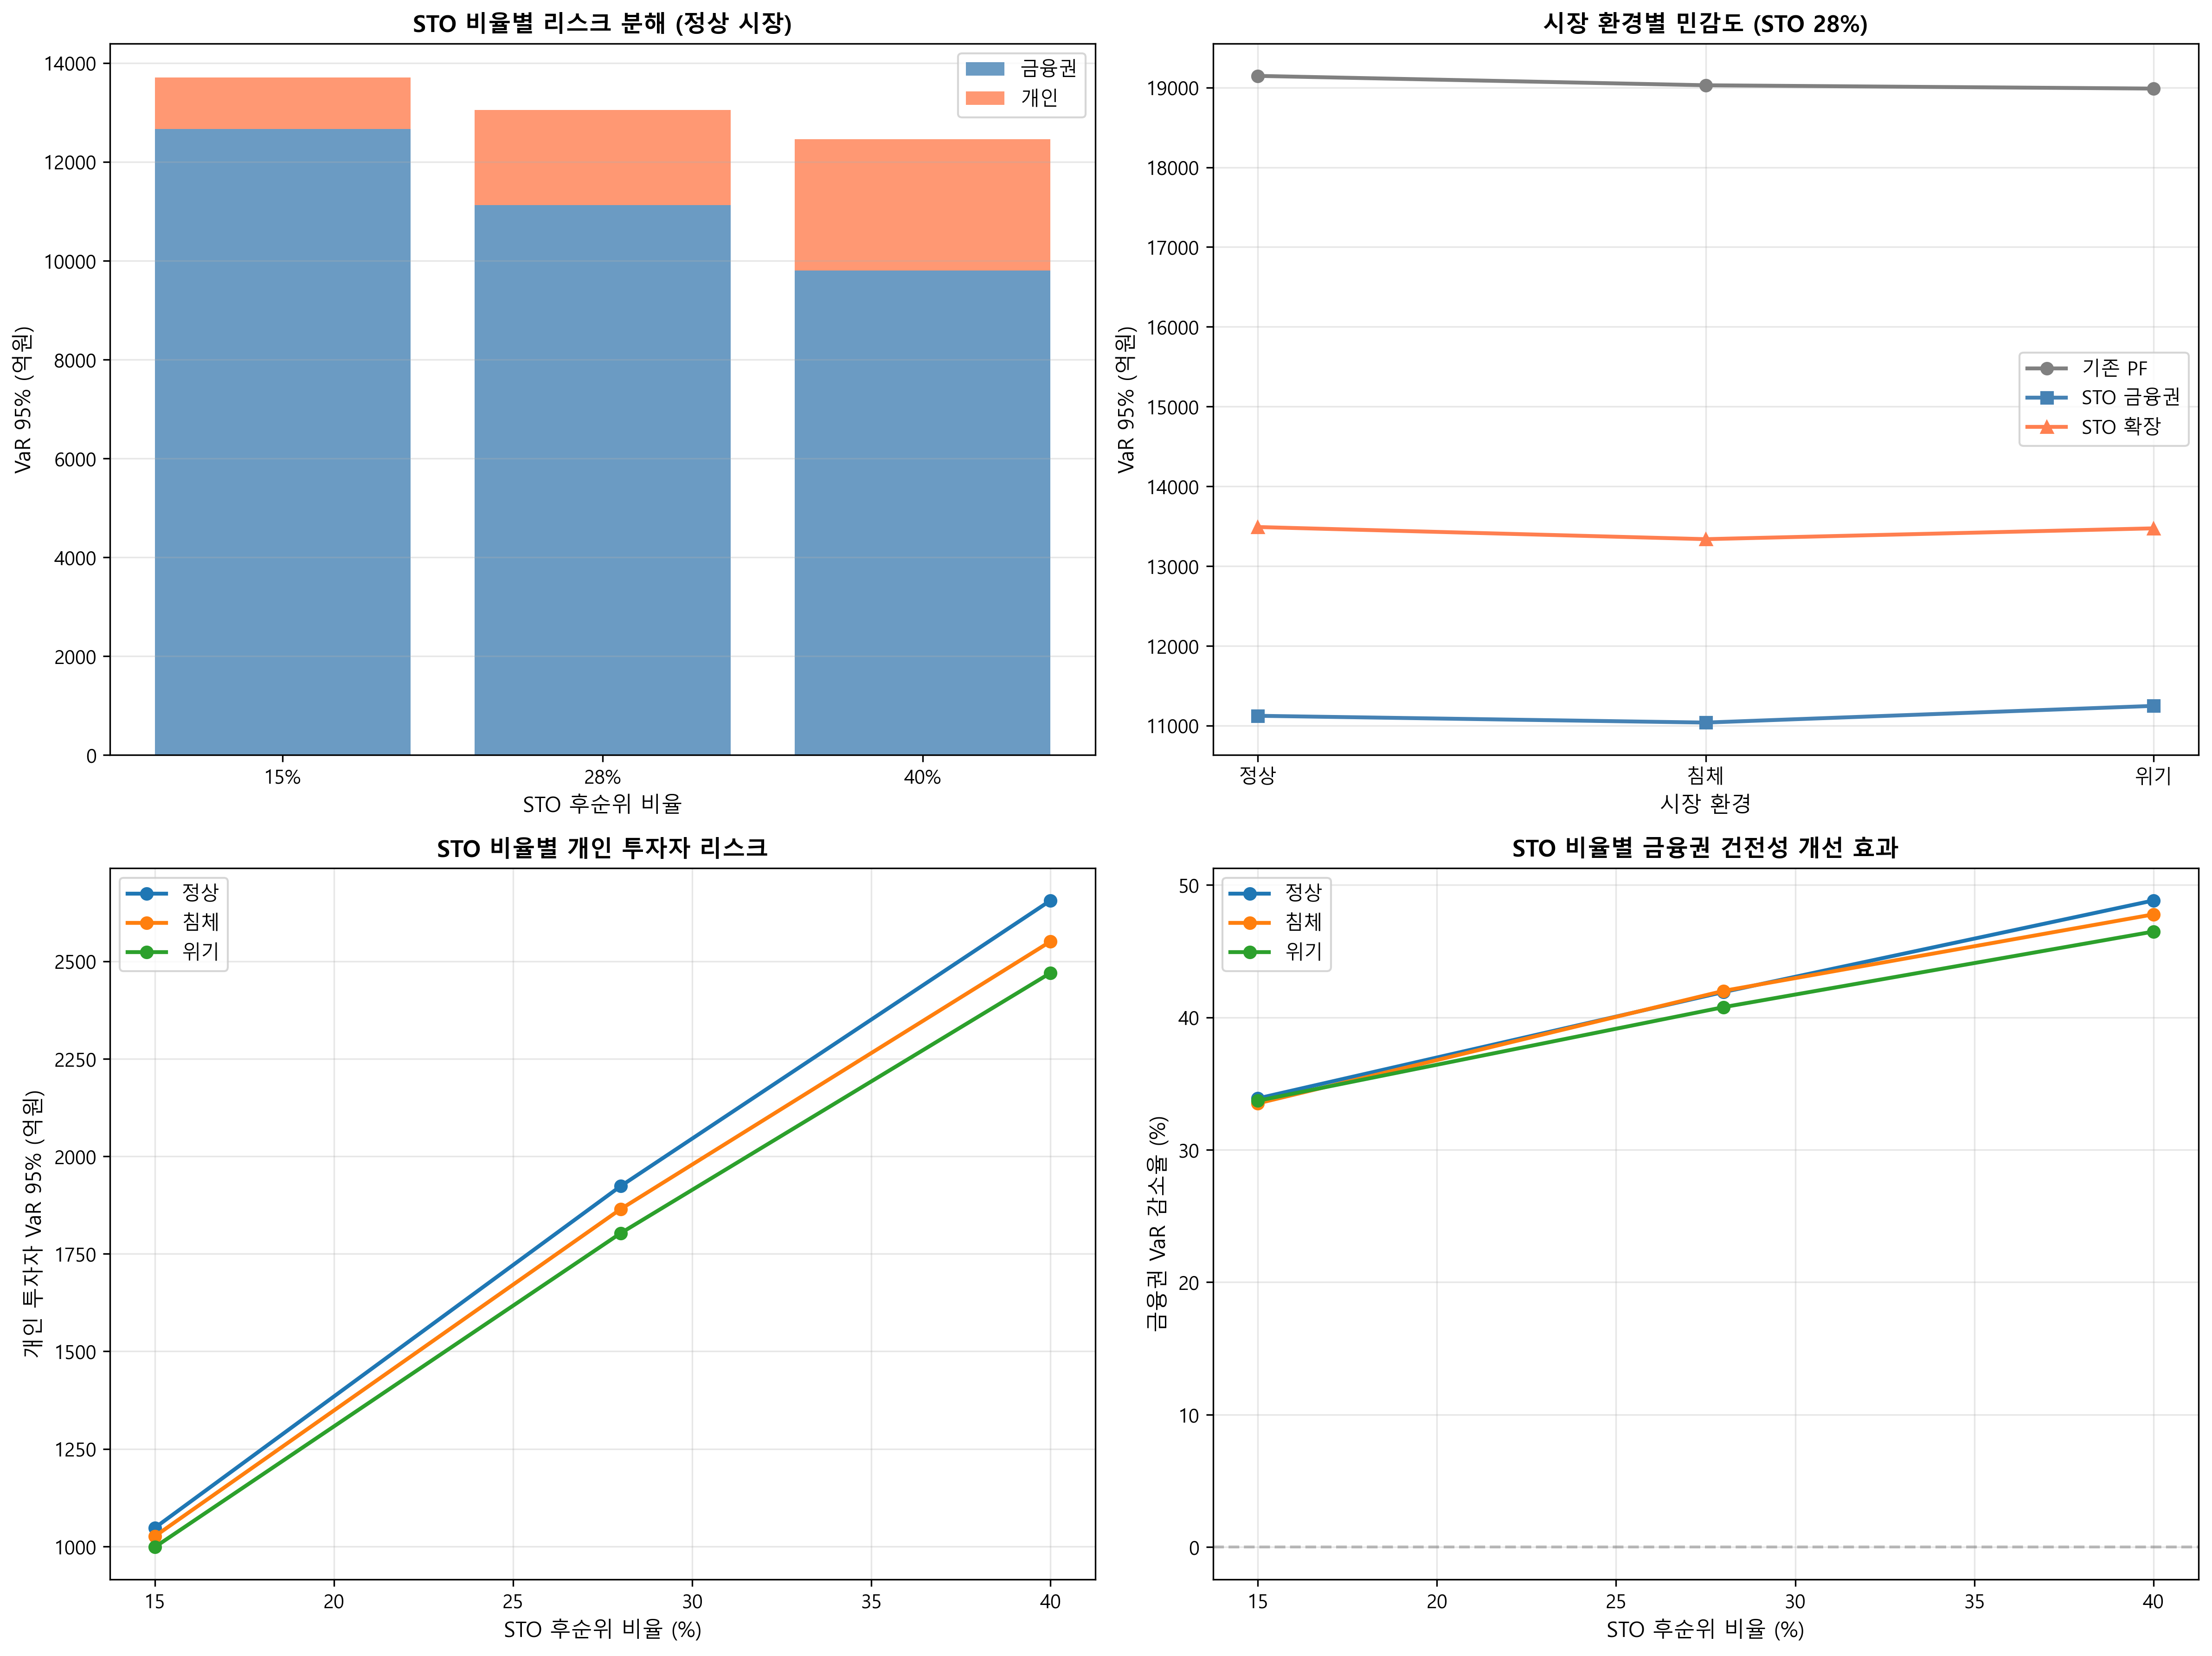

Write the Python code that produced this figure.
"""
부동산 PF 시나리오 분석 자동화
- STO 비율 × 시장 환경 = 12개 시나리오
"""

import numpy as np
import pandas as pd
import matplotlib.pyplot as plt
import time
from pf_simulation_v2 import SimulationParams, ImprovedPFSimulation
from pf_analysis_v2 import ImprovedRiskAnalyzer

plt.rcParams['font.family'] = 'Malgun Gothic'
plt.rcParams['axes.unicode_minus'] = False


# ========== 시나리오 정의 ==========

SCENARIOS = [
    # STO 15% - 보수적
    {'id': 1, 'name': 'STO15%-정상', 'sto_ratio': 0.15, 'mu': 0.04, 'sigma': 0.15, 'market': '정상'},
    {'id': 2, 'name': 'STO15%-침체', 'sto_ratio': 0.15, 'mu': 0.02, 'sigma': 0.20, 'market': '침체'},
    {'id': 3, 'name': 'STO15%-위기', 'sto_ratio': 0.15, 'mu': 0.00, 'sigma': 0.25, 'market': '위기'},
    
    # STO 28% - 기준
    {'id': 4, 'name': 'STO28%-정상 (기준)', 'sto_ratio': 0.28, 'mu': 0.04, 'sigma': 0.15, 'market': '정상'},
    {'id': 5, 'name': 'STO28%-침체', 'sto_ratio': 0.28, 'mu': 0.02, 'sigma': 0.20, 'market': '침체'},
    {'id': 6, 'name': 'STO28%-위기', 'sto_ratio': 0.28, 'mu': 0.00, 'sigma': 0.25, 'market': '위기'},
    
    # STO 40% - 적극적
    {'id': 7, 'name': 'STO40%-정상', 'sto_ratio': 0.40, 'mu': 0.04, 'sigma': 0.15, 'market': '정상'},
    {'id': 8, 'name': 'STO40%-침체', 'sto_ratio': 0.40, 'mu': 0.02, 'sigma': 0.20, 'market': '침체'},
    {'id': 9, 'name': 'STO40%-위기', 'sto_ratio': 0.40, 'mu': 0.00, 'sigma': 0.25, 'market': '위기'},
    
    # 기존 PF - 비교군
    {'id': 0, 'name': '기존PF-정상', 'sto_ratio': 0.00, 'mu': 0.04, 'sigma': 0.15, 'market': '정상'},
    {'id': 10, 'name': '기존PF-침체', 'sto_ratio': 0.00, 'mu': 0.02, 'sigma': 0.20, 'market': '침체'},
    {'id': 11, 'name': '기존PF-위기', 'sto_ratio': 0.00, 'mu': 0.00, 'sigma': 0.25, 'market': '위기'},
]


def run_scenario(scenario_config, n_projects=100, n_simulations=10000):
    """단일 시나리오 실행"""
    
    print(f"\n{'='*70}")
    print(f"시나리오 {scenario_config['id']}: {scenario_config['name']}")
    print(f"{'='*70}")
    print(f"  STO 비율: {scenario_config['sto_ratio']:.0%}")
    print(f"  분양률 증가: {scenario_config['mu']:.1%}/분기")
    print(f"  변동성: {scenario_config['sigma']:.0%}")
    
    # 파라미터 설정
    params = SimulationParams(
        n_projects=n_projects,
        T=16,
        n_simulations=n_simulations,
        sto_ratio=scenario_config['sto_ratio'],
        mu_sales_base=scenario_config['mu'],
        sigma_sales=scenario_config['sigma'],
    )
    
    # 시뮬레이션 실행
    use_sto = scenario_config['sto_ratio'] > 0
    
    start = time.time()
    sim = ImprovedPFSimulation(params, use_sto=use_sto)
    results = sim.run_simulation()
    elapsed = time.time() - start
    
    print(f"  ✓ 완료 (소요: {elapsed:.1f}초)")
    
    # 리스크 분석
    analyzer = ImprovedRiskAnalyzer(results, params)
    metrics = analyzer.calculate_all_metrics()
    
    return {
        'scenario': scenario_config,
        'results': results,
        'metrics': metrics,
        'elapsed': elapsed,
    }


def create_comparison_table(scenario_results):
    """비교 분석 표 생성"""
    
    data = []
    
    for sr in scenario_results:
        scenario = sr['scenario']
        metrics = sr['metrics']
        
        row = {
            'ID': scenario['id'],
            '시나리오': scenario['name'],
            'STO비율': f"{scenario['sto_ratio']:.0%}",
            '시장환경': scenario['market'],
            '금융VaR95': f"{metrics['VaR_95']:,.0f}",
            '금융ES95': f"{metrics['ES_95']:,.0f}",
            '회수율': f"{metrics['overall_recovery_rate']:.1%}",
            '동시부실10%': f"{metrics['prob_10pct_simultaneous']:.1%}",
            '전이시간': f"{metrics['mean_contagion_time']:.1f}",
            '전이확률': f"{metrics['prob_contagion']:.1%}",
        }
        
        # STO 추가 지표
        if 'retail_VaR_95' in metrics:
            row['개인VaR95'] = f"{metrics['retail_VaR_95']:,.0f}"
            row['개인손실률'] = f"{metrics['retail_loss_rate']:.2%}"
            row['확장VaR95'] = f"{metrics['extended_VaR_95']:,.0f}"
        else:
            row['개인VaR95'] = '-'
            row['개인손실률'] = '-'
            row['확장VaR95'] = '-'
        
        data.append(row)
    
    df = pd.DataFrame(data)
    return df


def create_summary_table(scenario_results):
    """요약 표 생성 - 기존 PF 대비 변화율"""
    
    # 기존 PF 기준값 찾기
    baseline = None
    for sr in scenario_results:
        if sr['scenario']['id'] == 0:  # 기존PF-정상
            baseline = sr['metrics']
            break
    
    if baseline is None:
        print("⚠️ 기존 PF 기준 시나리오 없음")
        return None
    
    data = []
    
    for sr in scenario_results:
        scenario = sr['scenario']
        metrics = sr['metrics']
        
        # STO만 비교
        if scenario['sto_ratio'] == 0:
            continue
        
        # 변화율 계산
        fin_var_change = (metrics['VaR_95'] / baseline['VaR_95'] - 1) * 100
        
        row = {
            'ID': scenario['id'],
            '시나리오': scenario['name'],
            'STO비율': f"{scenario['sto_ratio']:.0%}",
            '시장': scenario['market'],
            '금융VaR': f"{metrics['VaR_95']:,.0f}억",
            '기존대비': f"{fin_var_change:+.1f}%",
        }
        
        if 'retail_VaR_95' in metrics:
            row['개인VaR'] = f"{metrics['retail_VaR_95']:,.0f}억"
            row['개인손실률'] = f"{metrics['retail_loss_rate']:.2%}"
            
            ext_change = (metrics['extended_VaR_95'] / baseline['VaR_95'] - 1) * 100
            row['확장VaR'] = f"{metrics['extended_VaR_95']:,.0f}억"
            row['확장대비'] = f"{ext_change:+.1f}%"
        
        data.append(row)
    
    df = pd.DataFrame(data)
    return df


def plot_scenario_comparison(scenario_results, save_path=None):
    """시나리오 비교 시각화"""
    
    fig, axes = plt.subplots(2, 2, figsize=(16, 12))
    
    # 데이터 준비
    sto_scenarios = [sr for sr in scenario_results if sr['scenario']['sto_ratio'] > 0]
    baseline_scenarios = [sr for sr in scenario_results if sr['scenario']['sto_ratio'] == 0]
    
    # 1. STO 비율별 리스크 분해 (정상 시장)
    normal_scenarios = [sr for sr in sto_scenarios if sr['scenario']['market'] == '정상']
    normal_scenarios = sorted(normal_scenarios, key=lambda x: x['scenario']['sto_ratio'])
    
    sto_ratios = [sr['scenario']['sto_ratio'] * 100 for sr in normal_scenarios]
    fin_vars = [sr['metrics']['VaR_95'] for sr in normal_scenarios]
    retail_vars = [sr['metrics'].get('retail_VaR_95', 0) for sr in normal_scenarios]
    
    x = np.arange(len(sto_ratios))
    axes[0, 0].bar(x, fin_vars, label='금융권', color='steelblue', alpha=0.8)
    axes[0, 0].bar(x, retail_vars, bottom=fin_vars, label='개인', color='coral', alpha=0.8)
    axes[0, 0].set_xticks(x)
    axes[0, 0].set_xticklabels([f'{r:.0f}%' for r in sto_ratios])
    axes[0, 0].set_xlabel('STO 후순위 비율', fontsize=11)
    axes[0, 0].set_ylabel('VaR 95% (억원)', fontsize=11)
    axes[0, 0].set_title('STO 비율별 리스크 분해 (정상 시장)', fontsize=12, fontweight='bold')
    axes[0, 0].legend()
    axes[0, 0].grid(alpha=0.3, axis='y')
    
    # 2. 시장 환경별 민감도 (STO 28%)
    sto28_scenarios = [sr for sr in scenario_results if sr['scenario']['sto_ratio'] == 0.28]
    markets = ['정상', '침체', '위기']
    sto28_by_market = {sr['scenario']['market']: sr for sr in sto28_scenarios}
    
    baseline_by_market = {sr['scenario']['market']: sr for sr in baseline_scenarios}
    
    market_x = np.arange(len(markets))
    baseline_vars = [baseline_by_market[m]['metrics']['VaR_95'] for m in markets]
    fin_vars_28 = [sto28_by_market[m]['metrics']['VaR_95'] for m in markets]
    ext_vars_28 = [sto28_by_market[m]['metrics']['extended_VaR_95'] for m in markets]
    
    axes[0, 1].plot(market_x, baseline_vars, marker='o', linewidth=2, label='기존 PF', color='gray')
    axes[0, 1].plot(market_x, fin_vars_28, marker='s', linewidth=2, label='STO 금융권', color='steelblue')
    axes[0, 1].plot(market_x, ext_vars_28, marker='^', linewidth=2, label='STO 확장', color='coral')
    axes[0, 1].set_xticks(market_x)
    axes[0, 1].set_xticklabels(markets)
    axes[0, 1].set_xlabel('시장 환경', fontsize=11)
    axes[0, 1].set_ylabel('VaR 95% (억원)', fontsize=11)
    axes[0, 1].set_title('시장 환경별 민감도 (STO 28%)', fontsize=12, fontweight='bold')
    axes[0, 1].legend()
    axes[0, 1].grid(alpha=0.3)
    
    # 3. 개인 투자자 리스크 (STO 비율별)
    for market in markets:
        market_scenarios = [sr for sr in sto_scenarios if sr['scenario']['market'] == market]
        market_scenarios = sorted(market_scenarios, key=lambda x: x['scenario']['sto_ratio'])
        
        ratios = [sr['scenario']['sto_ratio'] * 100 for sr in market_scenarios]
        retail_vars = [sr['metrics'].get('retail_VaR_95', 0) for sr in market_scenarios]
        
        axes[1, 0].plot(ratios, retail_vars, marker='o', linewidth=2, label=market)
    
    axes[1, 0].set_xlabel('STO 후순위 비율 (%)', fontsize=11)
    axes[1, 0].set_ylabel('개인 투자자 VaR 95% (억원)', fontsize=11)
    axes[1, 0].set_title('STO 비율별 개인 투자자 리스크', fontsize=12, fontweight='bold')
    axes[1, 0].legend()
    axes[1, 0].grid(alpha=0.3)
    
    # 4. 금융권 개선 효과
    for market in markets:
        baseline_var = baseline_by_market[market]['metrics']['VaR_95']
        
        market_scenarios = [sr for sr in sto_scenarios if sr['scenario']['market'] == market]
        market_scenarios = sorted(market_scenarios, key=lambda x: x['scenario']['sto_ratio'])
        
        ratios = [sr['scenario']['sto_ratio'] * 100 for sr in market_scenarios]
        improvements = [(baseline_var - sr['metrics']['VaR_95']) / baseline_var * 100 
                       for sr in market_scenarios]
        
        axes[1, 1].plot(ratios, improvements, marker='o', linewidth=2, label=market)
    
    axes[1, 1].axhline(0, color='gray', linestyle='--', alpha=0.5)
    axes[1, 1].set_xlabel('STO 후순위 비율 (%)', fontsize=11)
    axes[1, 1].set_ylabel('금융권 VaR 감소율 (%)', fontsize=11)
    axes[1, 1].set_title('STO 비율별 금융권 건전성 개선 효과', fontsize=12, fontweight='bold')
    axes[1, 1].legend()
    axes[1, 1].grid(alpha=0.3)
    
    plt.tight_layout()
    
    if save_path:
        plt.savefig(save_path, dpi=300, bbox_inches='tight')
        print(f"  ✓ 그래프 저장: {save_path}")
    
    plt.show()


def main():
    """메인 실행"""
    
    print("="*80)
    print("부동산 PF 시나리오 분석")
    print("="*80)
    print(f"\n총 {len(SCENARIOS)}개 시나리오 실행")
    print("  - STO 비율: 0% (기존), 15%, 28%, 40%")
    print("  - 시장 환경: 정상, 침체, 위기")
    
    # 축소 설정으로 빠른 테스트
    n_projects = 100
    n_simulations = 5000  # 빠른 실행을 위해 축소
    
    print(f"\n설정:")
    print(f"  프로젝트 수: {n_projects}개")
    print(f"  시뮬레이션 횟수: {n_simulations:,}회")
    
    input("\n계속하려면 Enter를 누르세요...")
    
    # 시나리오 실행
    scenario_results = []
    
    total_start = time.time()
    
    for i, scenario in enumerate(SCENARIOS, 1):
        print(f"\n진행: {i}/{len(SCENARIOS)}")
        
        result = run_scenario(scenario, n_projects, n_simulations)
        scenario_results.append(result)
    
    total_elapsed = time.time() - total_start
    
    print(f"\n{'='*80}")
    print(f"전체 시뮬레이션 완료!")
    print(f"총 소요 시간: {total_elapsed/60:.1f}분")
    print(f"{'='*80}")
    
    # 결과 저장
    print("\n결과 정리 중...")
    
    # 1. 전체 비교표
    comparison_df = create_comparison_table(scenario_results)
    comparison_df.to_csv('scenario_comparison.csv', 
                         index=False, encoding='utf-8-sig')
    print("\n[전체 비교표]")
    print(comparison_df.to_string(index=False))
    print("\n  ✓ 저장: scenario_comparison.csv")
    
    # 2. 요약표 (기존 PF 대비)
    summary_df = create_summary_table(scenario_results)
    if summary_df is not None:
        summary_df.to_csv('scenario_summary.csv', 
                         index=False, encoding='utf-8-sig')
        print("\n[요약표 - 기존 PF 대비]")
        print(summary_df.to_string(index=False))
        print("\n  ✓ 저장: scenario_summary.csv")
    
    # 3. 시각화
    print("\n시각화 생성 중...")
    plot_scenario_comparison(
        scenario_results, 
        save_path='scenario_analysis.png'
    )
    
    # 4. 핵심 발견 요약
    print("\n" + "="*80)
    print("핵심 발견 요약")
    print("="*80)
    
    # 정상 시장에서 STO 비율별 비교
    normal_sto = [sr for sr in scenario_results 
                  if sr['scenario']['market'] == '정상' and sr['scenario']['sto_ratio'] > 0]
    baseline_normal = next(sr for sr in scenario_results 
                          if sr['scenario']['id'] == 0)
    
    print("\n1. 정상 시장에서 STO 비율별 효과:")
    for sr in sorted(normal_sto, key=lambda x: x['scenario']['sto_ratio']):
        sto_ratio = sr['scenario']['sto_ratio']
        fin_improve = (1 - sr['metrics']['VaR_95'] / baseline_normal['metrics']['VaR_95']) * 100
        retail_var = sr['metrics'].get('retail_VaR_95', 0)
        
        print(f"  STO {sto_ratio:.0%}: 금융권 {fin_improve:+.1f}%, 개인 VaR {retail_var:,.0f}억")
    
    # 침체/위기시 영향
    print("\n2. 시장 환경별 영향 (STO 28% 기준):")
    sto28 = [sr for sr in scenario_results if sr['scenario']['sto_ratio'] == 0.28]
    for sr in sto28:
        market = sr['scenario']['market']
        fin_var = sr['metrics']['VaR_95']
        retail_var = sr['metrics'].get('retail_VaR_95', 0)
        print(f"  {market}: 금융 {fin_var:,.0f}억, 개인 {retail_var:,.0f}억")
    
    print("\n" + "="*80)
    print("분석 완료!")
    print("="*80)
    
    return scenario_results


if __name__ == "__main__":
    results = main()